Run: headless pygame with SDL's dummy video driver; simulated clock (each Clock.tick advances the game by its frame time, no real sleeping); random seed 0; keys injected as events and as key.get_pressed() state; mouse plan: one left click at the window centre at the start of phase 2, then a move to the lower-right quarter at the start of phase 3.
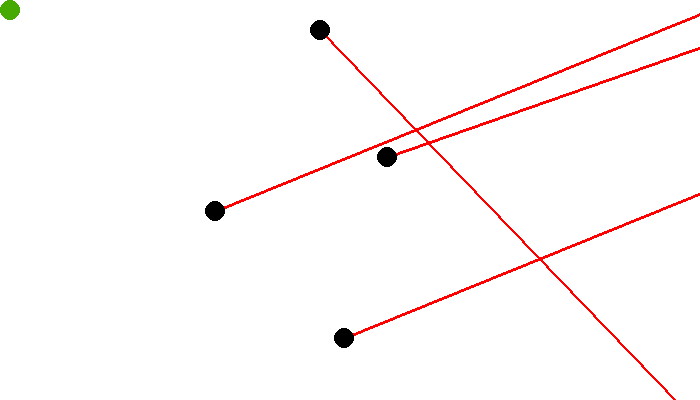
Frame 1 of 4 · flips 1–60 · no input
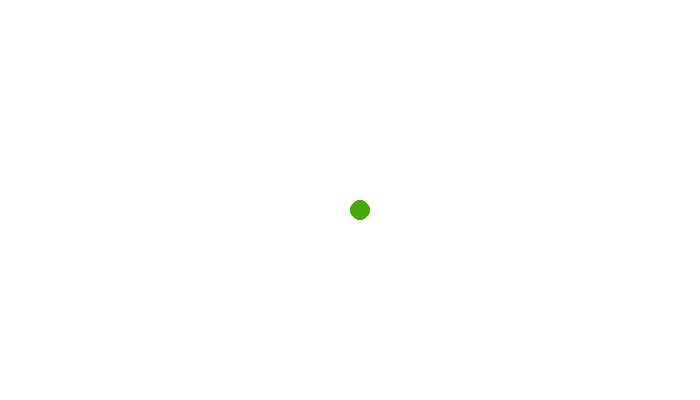
Frame 2 of 4 · flips 61–180 · clicked the window centre · tapped SPACE, RETURN · held RIGHT (→), D
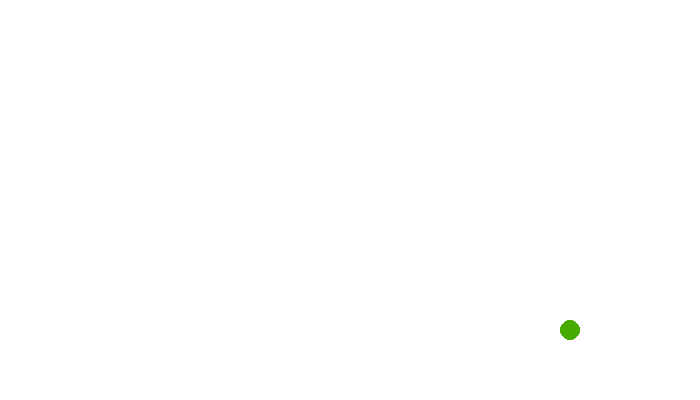
Frame 3 of 4 · flips 181–300 · moved the mouse to the lower-right quarter · held DOWN (↓), S
Frame 4 of 4 · flips 301–420 · held LEFT (←), A, UP (↑), W · screen unchanged from frame 3, image omitted

The pygame program that drew these frames:

import pygame
import random, math
 
# Define some colors
black    = (   0,   0,   0)
white    = ( 255, 255, 255)
red      = ( 255,   0,   0)
green    = ( 70,  170,   0)

class Laser(pygame.sprite.Sprite):
    def __init__(self, color, x1, y1, x2, y2):
        # Call the parent class (Sprite) constructor
        pygame.sprite.Sprite.__init__(self)
        
        self.image = pygame.Surface([math.fabs(x2-x1), math.fabs(y2-y1)])
        #self.image.fill(white)
        #self.image.set_colorkey(white)
        
        #pygame.draw.line(self.image, white, (x1, y1), (x2,y2), 3)
        pygame.draw.line(screen, red, (x1, y1), (x2,y2), 3)     
        self.rect=pygame.Rect(x1,y1,x2-x1,y2-y1)

#class represents the ball        
# It derives from the "Sprite" class in Pygame
class Block(pygame.sprite.Sprite):
     
    # Constructor. Pass in the color of the block, 
    # and its x and y position
    
    # laser angle
    angle = 0.1#random.randrange(360)
    rate = 0.002 #degrees per frame
    
    #speed of approach
    speed = 2.0
    
    def __init__(self, color, width, height):
        # Call the parent class (Sprite) constructor
        pygame.sprite.Sprite.__init__(self) 
 
        # Create an image of the block, and fill it with a color.
        # This could also be an image loaded from the disk.
        self.image = pygame.Surface([width, height])
        self.image.fill(white)
        self.image.set_colorkey(white)
        pygame.draw.ellipse(self.image,color,[0,0,width,height])
 
        # Fetch the rectangle object that has the dimensions of the image
        # image.
        # Update the position of this object by setting the values 
        # of rect.x and rect.y
        self.rect = self.image.get_rect()
 
# Initialize Pygame
pygame.init()
 
# Set the height and width of the screen
screen_width=700
screen_height=400
screen=pygame.display.set_mode([screen_width,screen_height])
 
# This is a list of 'sprites.' Each block in the program is
# added to this list. The list is managed by a class called 'RenderPlain.'
block_list = pygame.sprite.RenderPlain()
 
# This is a list of every sprite. All blocks and the player block as well.
all_sprites_list = pygame.sprite.RenderPlain()
 
for i in range(4):
    # This represents a block
    block = Block(black, 20, 20)
 
    # Set a random location for the block
    block.rect.x = random.randrange(screen_width)
    block.rect.y = random.randrange(screen_height)
     
    # Add the block to the list of objects
    block_list.add(block)
    all_sprites_list.add(block)
     
     
 
# Create a red player block
player = Block(green, 20, 20)
all_sprites_list.add(player)

#laser list
lasers=pygame.sprite.RenderPlain()


#Loop until the user clicks the close button.
done=False
 
# Used to manage how fast the screen updates
clock=pygame.time.Clock()
 
score = 0
c=0
# -------- Main Program Loop -----------
while done==False:
    for event in pygame.event.get(): # User did something
        if event.type == pygame.QUIT: # If user clicked close
            done=True # Flag that we are done so we exit this loop
 
    # Clear the screen
    screen.fill(white)
 
    # Get the current mouse position. This returns the position
    # as a list of two numbers.
    pos = pygame.mouse.get_pos()
     
    # Fetch the x and y out of the list, 
       # just like we'd fetch letters out of a string.
    # Set the player object to the mouse location
    player.rect.x=pos[0]
    player.rect.y=pos[1]
    
    for i in block_list:
        angle = math.atan2(-(i.rect.y - pos[1]), -(i.rect.x - pos[0]))
        i.rect.x += i.speed*math.cos(angle)
        i.rect.y += i.speed*math.sin(angle)
        
        delta = angle-i.angle
        if delta <= 0:
            delta += math.pi*2
        
        if delta < math.pi:
            i.angle += i.rate*(delta+math.pi)
        else:
            i.angle -= i.rate*(delta)
         
        #bring i.angle to \/
        i.angle = math.atan2(math.sin(i.angle),math.cos(i.angle))
        #angle is -0 to -pi for 0 to 180 and 0 to pi for -0 to -180
        #print str(angle) +" "+str(i.angle)
        laser= Laser(red, i.rect.x+10, i.rect.y+10, i.rect.x+10+1000*math.cos(i.angle), i.rect.y+10+1000*math.sin(i.angle))
        d = float(math.fabs(laser.rect.width*(laser.rect.y-pos[1])-(laser.rect.x-pos[0])*(laser.rect.height)))/(float(laser.rect.width**2+laser.rect.height**2))**0.5
        if d < 5.0 and pygame.sprite.collide_rect(player, laser):
            print (c)
            c=c+1
    
    # See if the player block has collided with anything.
    blocks_hit_list = pygame.sprite.spritecollide(player, (block_list), True)  
    
    # Check the list of collisions.
    if len(blocks_hit_list) > 0:
        score +=len(blocks_hit_list)
        #print( score )
         
    # Draw all the spites
    all_sprites_list.draw(screen)
     
    # Limit to 20 frames per second
    clock.tick(30)
 
    # Go ahead and update the screen with what we've drawn.
    pygame.display.flip()
 
pygame.quit()
